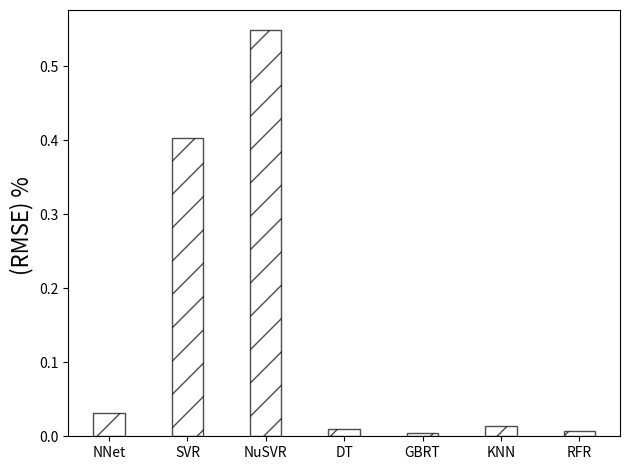

Here is the Python script that generated this plot:
'''
########################################################
##         FEDERAL UNIVERSITY OF MINAS GERAIS         ##
##             COMPUTER SCIENCE DEPARTMENT            ##
##             WIRELESS NETWORKS LABORATORY           ##
##                                                    ##
##          Author: Marcos Magno de Carvalho          ##
##                                                    ##
########################################################
'''
from pylab import *
import numpy
import matplotlib.pyplot as plt

grupos = 7
#Weka = [0.127028963683,0.191305849453,0.134736767148,0.330099710547,0.484438030701, 0.137449474517, 0.488797413613]
Weka = [0.031880701176843836,0.4032622239180457,0.5488160557527068,0.009481600014736918,0.004093251289670712,0.013828310839224684,0.007745722080056811]


# nnet 0.127028963683
# svr 0.191305849453
# nusvr 0.134736767148
# dt 0.330099710547
# gbrt 0.484438030701
# knn 0.137449474517
# rfr 0.488797413613


fig, ax = plt.subplots()
indice = np.arange(grupos)
bar_larg = 0.4
transp = 0.7


plt.bar(indice + bar_larg, Weka, bar_larg, alpha=transp, color="#ffffff", hatch="/", edgecolor='black')

#plt.xlabel('Celulares', fontsize=16) 
plt.ylabel('(RMSE) % ', fontsize=16)
#plt.title('Notas por pessoa') 
plt.tick_params(axis='both', which='major')
plt.xticks(indice + bar_larg, ('NNet', 'SVR', 'NuSVR', 'DT', 'GBRT', 'KNN', 'RFR'))
 
plt.tight_layout() 
plt.show()
